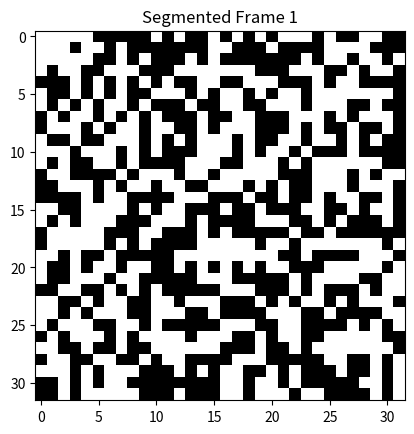
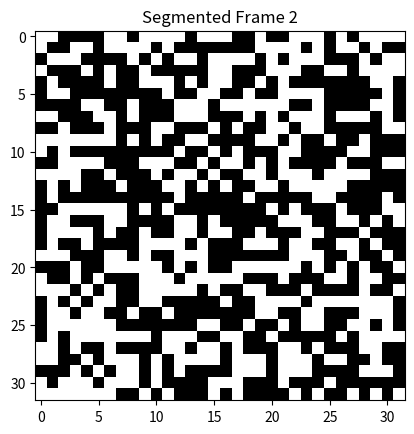
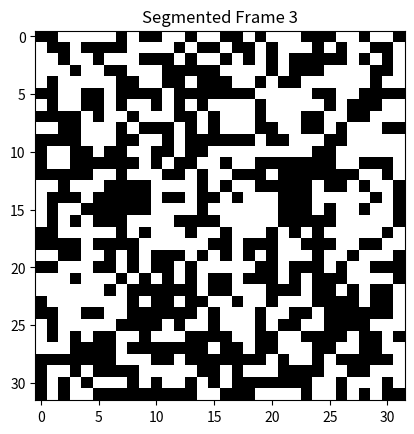
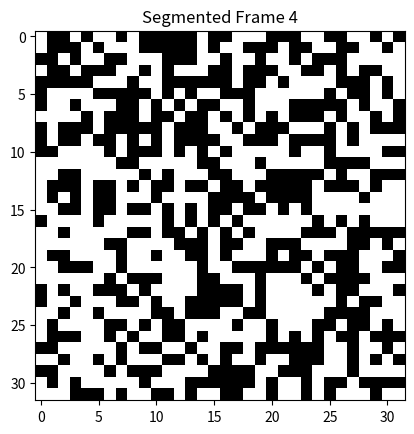
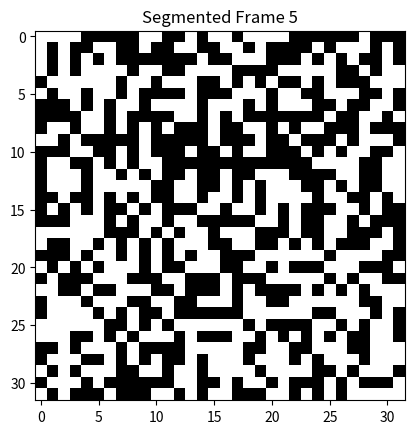

Here is the Python script that generated these plots, in order:
import numpy as np
import matplotlib.pyplot as plt

class RealTimeVideoSegmentation:
    def __init__(self):
        pass

    def segment_video(self, frames):
        # Dummy segmentation for demo
        print("Segmenting video frames...")
        return [frame > 0.5 for frame in frames]

    def demo(self):
        frames = [np.random.rand(32, 32) for _ in range(5)]
        masks = self.segment_video(frames)
        for i, mask in enumerate(masks):
            plt.imshow(mask, cmap='gray')
            plt.title(f'Segmented Frame {i+1}')
            plt.show()

if __name__ == "__main__":
    print("Real-Time Video Segmentation Demo")
    segmenter = RealTimeVideoSegmentation()
    segmenter.demo()
